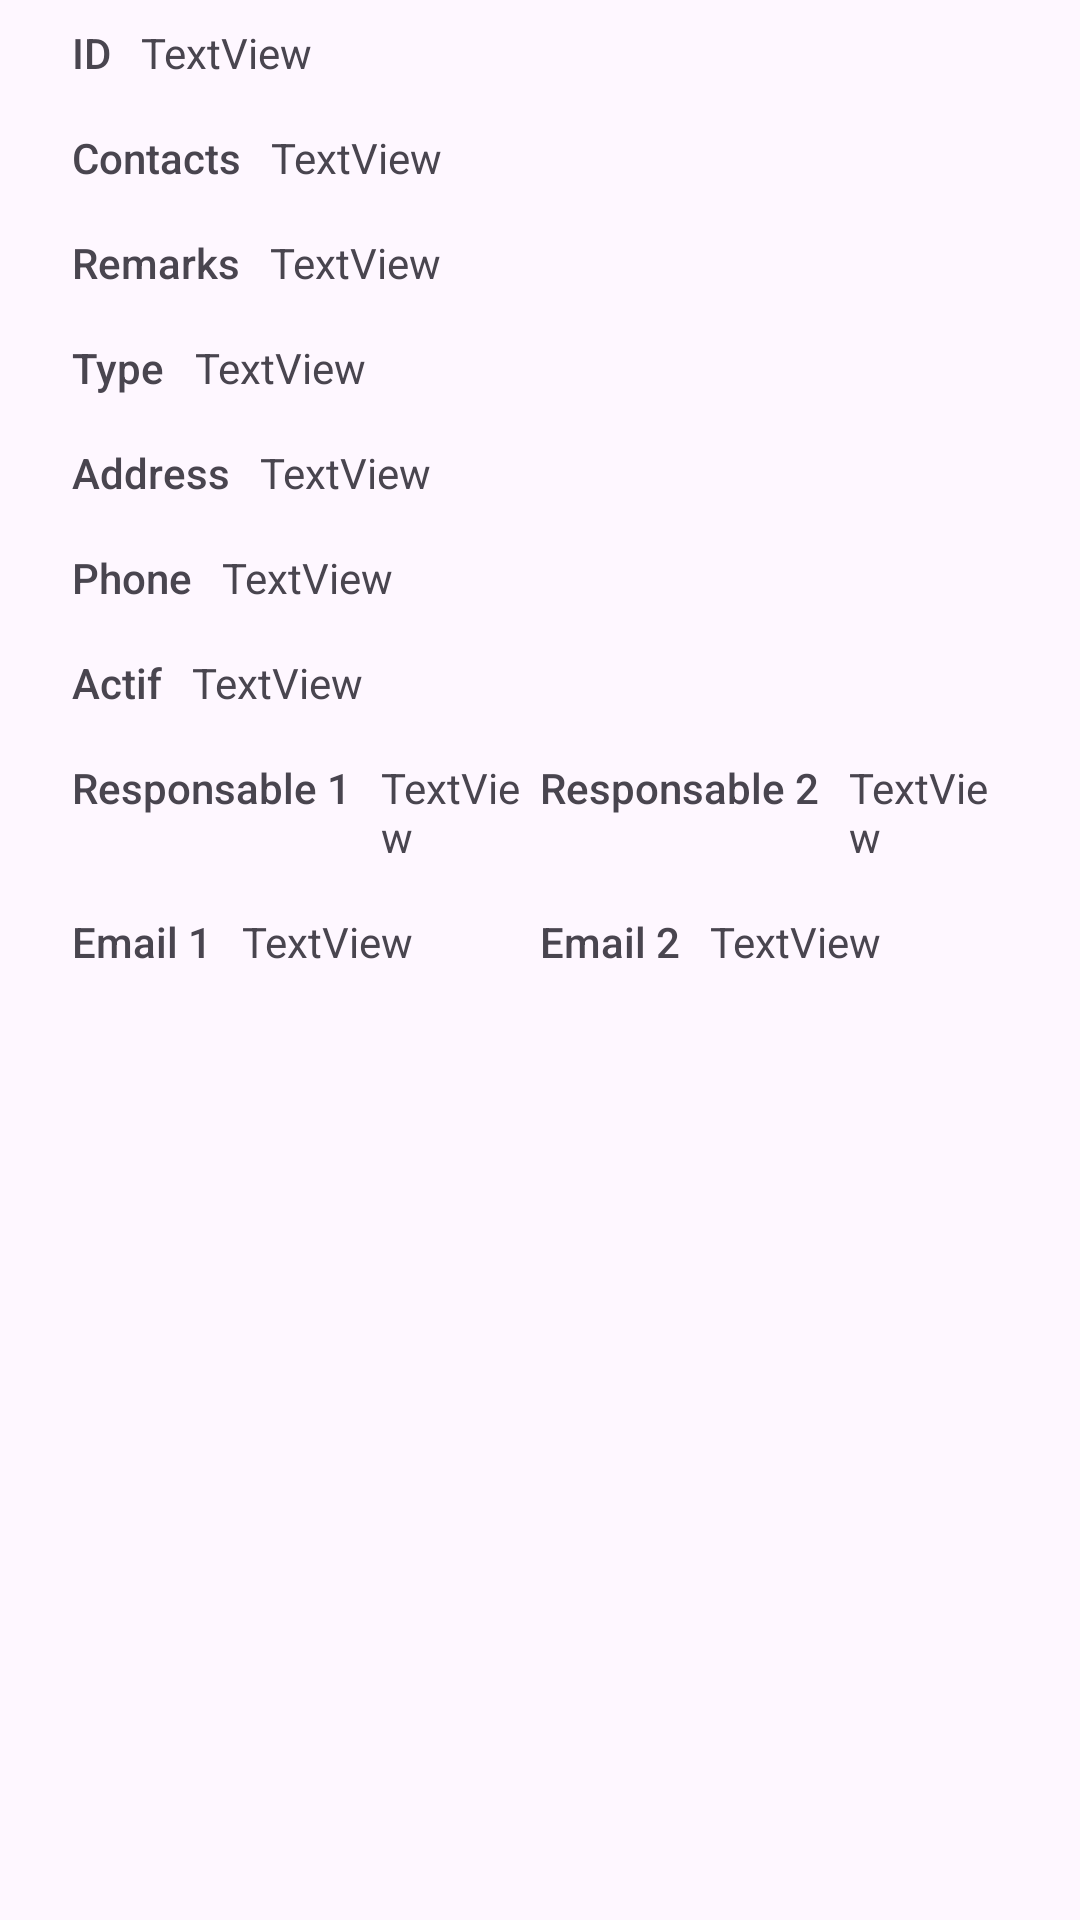

Produce the Android XML layout that renders to this screen, including the resource entries it uses.
<!-- AndroidManifest.xml: application theme Theme.AGUAdeOROManagement -->
<!-- res/layout/show_contact_infos.xml -->
<?xml version="1.0" encoding="utf-8"?>
<androidx.constraintlayout.widget.ConstraintLayout xmlns:android="http://schemas.android.com/apk/res/android"
    xmlns:app="http://schemas.android.com/apk/res-auto"
    android:layout_width="match_parent"
    android:layout_height="match_parent">

    <LinearLayout
        android:id="@+id/linearLayout"
        android:layout_width="match_parent"
        android:layout_height="wrap_content"
        android:layout_marginStart="24dp"
        android:layout_marginEnd="24dp"
        android:orientation="vertical"
        app:layout_constraintEnd_toEndOf="parent"
        app:layout_constraintStart_toStartOf="parent"
        app:layout_constraintTop_toTopOf="parent">

        <LinearLayout
            android:layout_width="match_parent"
            android:layout_height="wrap_content"
            android:layout_marginVertical="8dp"
            android:orientation="horizontal">

            <TextView
                android:id="@+id/textViewID"
                android:layout_width="wrap_content"
                android:layout_height="wrap_content"
                android:layout_marginRight="10dp"
                android:fontFamily="sans-serif-black"
                android:text="ID"
                android:textFontWeight="500" />

            <TextView
                android:id="@+id/textViewSingleContactID"
                android:layout_width="match_parent"
                android:layout_height="wrap_content"
                android:text="TextView" />
        </LinearLayout>

        <LinearLayout
            android:layout_width="match_parent"
            android:layout_height="wrap_content"
            android:layout_marginVertical="8dp"
            android:orientation="horizontal">

            <TextView
                android:id="@+id/textViewContacts"
                android:layout_width="wrap_content"
                android:layout_height="wrap_content"
                android:layout_marginRight="10dp"
                android:fontFamily="sans-serif-black"
                android:text="Contacts"
                android:textFontWeight="500" />

            <TextView
                android:id="@+id/textViewSingleContactContacts"
                android:layout_width="match_parent"
                android:layout_height="wrap_content"
                android:text="TextView" />
        </LinearLayout>

        <LinearLayout
            android:layout_width="match_parent"
            android:layout_height="wrap_content"
            android:layout_marginVertical="8dp"
            android:orientation="horizontal">

            <TextView
                android:id="@+id/textViewRemarks"
                android:layout_width="wrap_content"
                android:layout_height="wrap_content"
                android:layout_marginRight="10dp"
                android:fontFamily="sans-serif-black"
                android:text="Remarks"
                android:textFontWeight="500" />


            <TextView
                android:id="@+id/textViewSingleContactRemarks"
                android:layout_width="match_parent"
                android:layout_height="wrap_content"
                android:text="TextView" />
        </LinearLayout>


        <LinearLayout
            android:layout_width="match_parent"
            android:layout_height="wrap_content"
            android:layout_marginVertical="8dp"
            android:orientation="horizontal">

            <TextView
                android:id="@+id/textViewType"
                android:layout_width="wrap_content"
                android:layout_height="wrap_content"
                android:layout_marginRight="10dp"
                android:fontFamily="sans-serif-black"
                android:text="Type"
                android:textFontWeight="500" />

            <TextView
                android:id="@+id/textViewSingleContactType"
                android:layout_width="match_parent"
                android:layout_height="wrap_content"
                android:text="TextView" />

        </LinearLayout>


        <LinearLayout
            android:layout_width="match_parent"
            android:layout_height="wrap_content"
            android:layout_marginVertical="8dp"
            android:orientation="horizontal">

            <TextView
                android:id="@+id/textViewAddress"
                android:layout_width="wrap_content"
                android:layout_height="wrap_content"
                android:layout_marginRight="10dp"
                android:fontFamily="sans-serif-black"
                android:text="Address"
                android:textFontWeight="500" />

            <TextView
                android:id="@+id/textViewSingleContactAddress"
                android:layout_width="match_parent"
                android:layout_height="wrap_content"
                android:text="TextView" />

        </LinearLayout>

        <LinearLayout
            android:layout_width="match_parent"
            android:layout_height="wrap_content"
            android:layout_marginVertical="8dp"
            android:orientation="horizontal">

            <TextView
                android:id="@+id/textViewPhone"
                android:layout_width="wrap_content"
                android:layout_height="wrap_content"
                android:layout_marginRight="10dp"
                android:fontFamily="sans-serif-black"
                android:text="Phone"
                android:textFontWeight="500" />

            <TextView
                android:id="@+id/textViewSingleContactPhone"
                android:layout_width="match_parent"
                android:layout_height="wrap_content"
                android:text="TextView" />

        </LinearLayout>


        <LinearLayout
            android:layout_width="match_parent"
            android:layout_height="wrap_content"
            android:layout_marginVertical="8dp"
            android:orientation="horizontal">

            <TextView
                android:id="@+id/textViewActive"
                android:layout_width="wrap_content"
                android:layout_height="wrap_content"
                android:layout_marginRight="10dp"
                android:fontFamily="sans-serif-black"
                android:text="Actif"
                android:textFontWeight="500" />

            <TextView
                android:id="@+id/textViewSingleContactActive"
                android:layout_width="match_parent"
                android:layout_height="wrap_content"
                android:text="TextView" />


        </LinearLayout>

        <LinearLayout
            android:layout_width="match_parent"
            android:layout_height="wrap_content"
            android:layout_marginVertical="8dp"
            android:orientation="horizontal">

            <TextView
                android:id="@+id/textViewResp1"
                android:layout_width="wrap_content"
                android:layout_height="wrap_content"
                android:layout_marginRight="10dp"
                android:fontFamily="sans-serif-black"
                android:text="Responsable 1"
                android:textFontWeight="500" />

            <TextView
                android:id="@+id/textViewSingleContactResp1"
                android:layout_width="wrap_content"
                android:layout_height="wrap_content"
                android:layout_weight="1"
                android:text="TextView" />

            <TextView
                android:id="@+id/textViewResp2"
                android:layout_width="wrap_content"
                android:layout_height="wrap_content"
                android:layout_marginRight="10dp"

                android:fontFamily="sans-serif-black"
                android:text="Responsable 2"
                android:textFontWeight="500" />

            <TextView
                android:id="@+id/textViewSingleContactResp2"
                android:layout_width="wrap_content"
                android:layout_height="wrap_content"
                android:layout_weight="1"
                android:text="TextView" />
        </LinearLayout>


        <LinearLayout
            android:layout_width="match_parent"
            android:layout_height="match_parent"
            android:layout_marginVertical="8dp"
            android:orientation="horizontal">

            <TextView
                android:id="@+id/textViewEmail1"
                android:layout_width="wrap_content"
                android:layout_height="wrap_content"
                android:layout_marginRight="10dp"
                android:fontFamily="sans-serif-black"
                android:text="Email 1"
                android:textFontWeight="500" />

            <TextView
                android:id="@+id/textViewSingleContactEmail1"
                android:layout_width="wrap_content"
                android:layout_height="wrap_content"
                android:layout_weight="1"
                android:text="TextView" />


            <TextView
                android:id="@+id/textViewEmail2"
                android:layout_width="wrap_content"
                android:layout_height="wrap_content"
                android:layout_marginRight="10dp"
                android:fontFamily="sans-serif-black"
                android:text="Email 2"
                android:textFontWeight="500" />

            <TextView
                android:id="@+id/textViewSingleContactEmail2"
                android:layout_width="wrap_content"
                android:layout_height="wrap_content"
                android:layout_weight="1"
                android:text="TextView" />
        </LinearLayout>

    </LinearLayout>
</androidx.constraintlayout.widget.ConstraintLayout>
<!-- resources referenced by this layout -->
<resources>
  <style name="Theme.AGUAdeOROManagement" parent="Base.Theme.AGUAdeOROManagement" />
  <style name="Base.Theme.AGUAdeOROManagement" parent="Theme.Material3.DayNight.NoActionBar">
          
           <item name="colorPrimary">@color/colorPrimary</item>
      </style>
  <color name="colorPrimary">#FF2D432C</color>
</resources>
